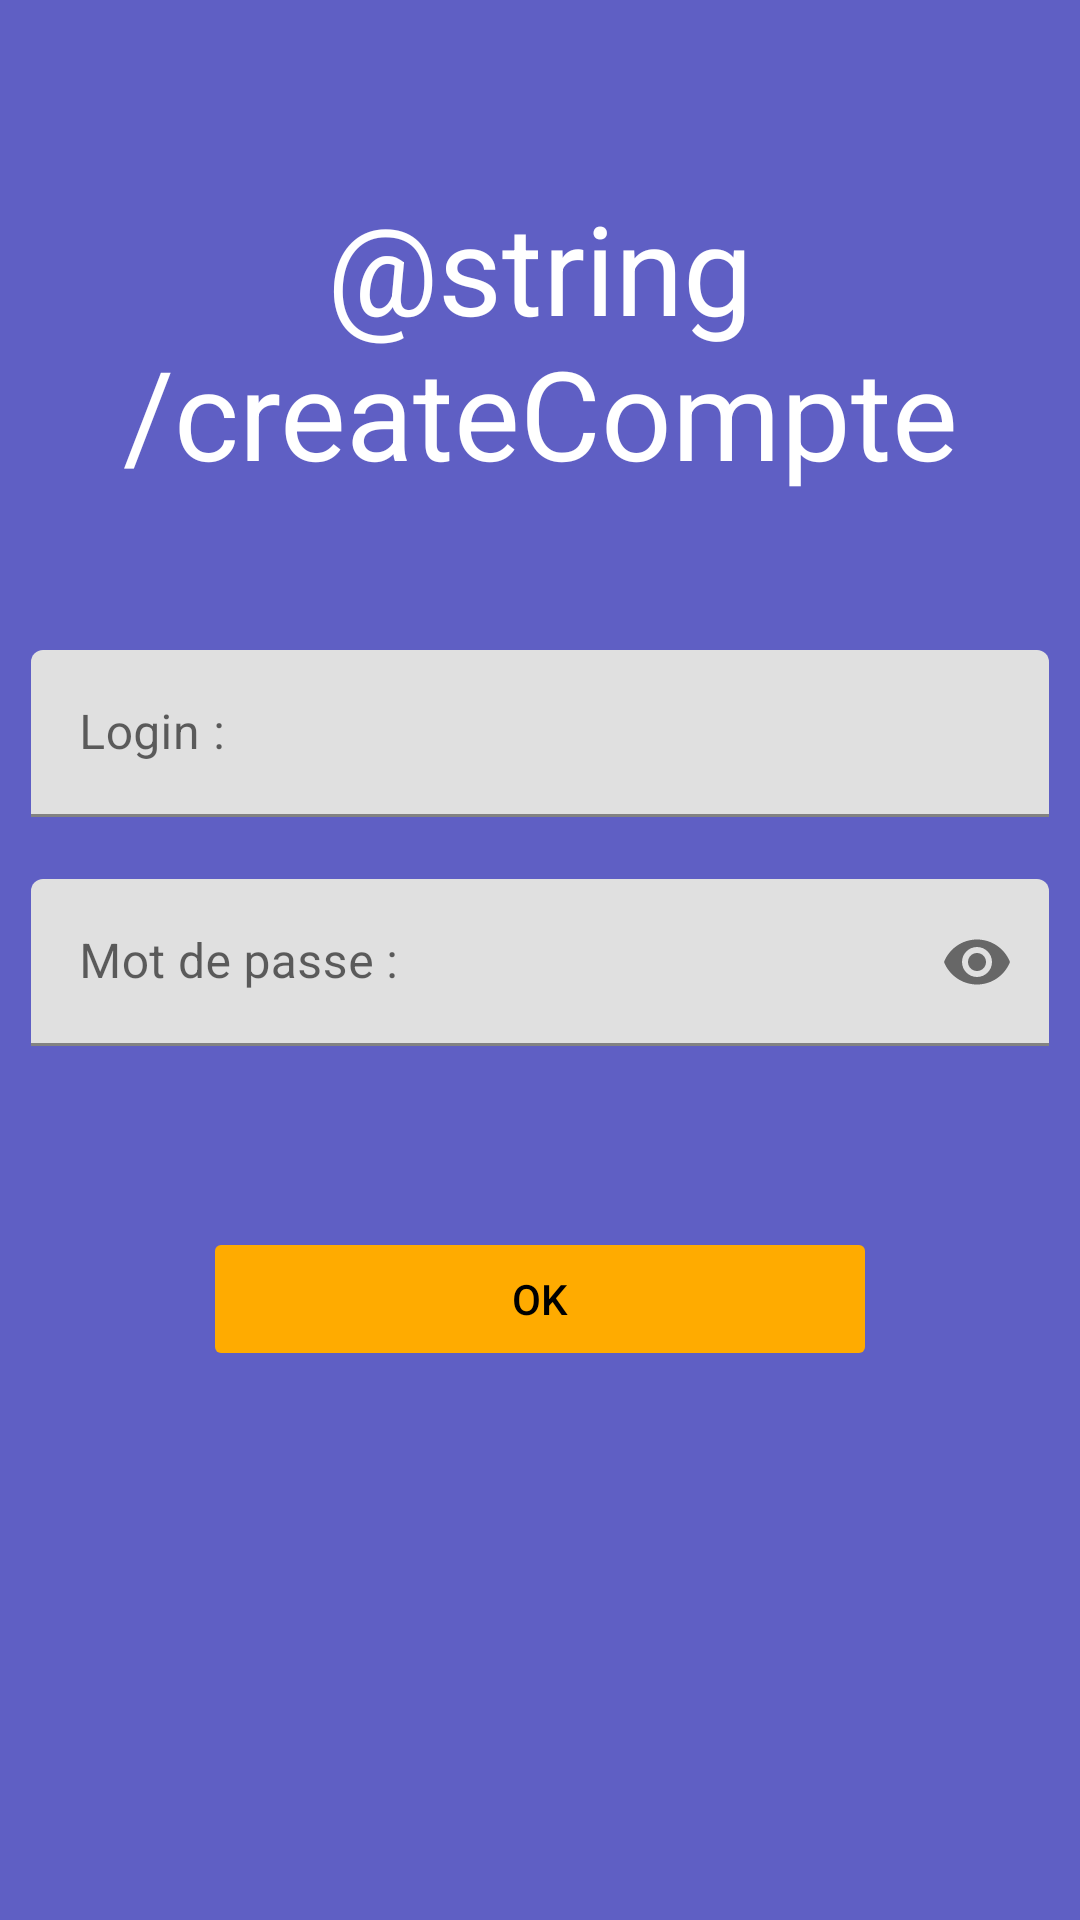

Layout XML and referenced resources for this Android screen:
<!-- AndroidManifest.xml: application theme Theme.LE4TP2 -->
<!-- res/layout/activity_create_compte.xml -->
<LinearLayout xmlns:android="http://schemas.android.com/apk/res/android"
    xmlns:tools="http://schemas.android.com/tools"
    xmlns:app="http://schemas.android.com/apk/res-auto"
    android:id="@+id/create_LinearLayout1"
    android:layout_width="match_parent"
    android:layout_height="match_parent"
    android:background="?attr/colorPrimaryVariant"
    android:gravity="center_horizontal|right"
    android:orientation="vertical"
    android:textAlignment="center">

    <TextView
        android:id="@+id/create_compte_titre"
        android:layout_width="match_parent"
        android:layout_height="wrap_content"
        android:gravity="center_horizontal"
        android:text="@string/createCompte"
        android:textColor="?attr/colorOnPrimary"
        android:paddingTop="30pt"
        android:paddingBottom="20pt"
        android:textSize="20pt" />

    <LinearLayout
        android:layout_width="match_parent"
        android:layout_height="wrap_content">

        <com.google.android.material.textfield.TextInputLayout
            android:id="@+id/create_compte_edtLogin"
            android:layout_width="match_parent"
            android:layout_height="wrap_content"
            android:hint="@string/login"
            android:layout_margin="5pt"
            >

            <com.google.android.material.textfield.TextInputEditText
                android:layout_width="match_parent"
                android:layout_height="wrap_content"
                android:inputType="text" />

        </com.google.android.material.textfield.TextInputLayout>

    </LinearLayout>


    <LinearLayout
        android:layout_width="match_parent"
        android:layout_height="wrap_content">

        <com.google.android.material.textfield.TextInputLayout
            android:id="@+id/create_compte_edtPasse"
            android:layout_width="match_parent"
            android:layout_height="wrap_content"
            android:hint="@string/passe"
            app:endIconMode="password_toggle"
            android:layout_margin="5pt"
            >

            <com.google.android.material.textfield.TextInputEditText
                android:layout_width="match_parent"
                android:layout_height="wrap_content"
                android:inputType="textPassword" />

        </com.google.android.material.textfield.TextInputLayout>

    </LinearLayout>

    <Button
        android:id="@+id/create_compte_btnOK"
        android:layout_width="wrap_content"
        android:layout_height="wrap_content"
        android:enabled="false"
        android:text="@string/ok"
        android:backgroundTint="?attr/colorSecondary"
        android:textColor="?attr/colorOnSecondary"
        android:layout_gravity="center"
        android:paddingStart="50pt"
        android:paddingEnd="50pt"
        android:layout_marginTop="50dp"/>

</LinearLayout>
<!-- resources referenced by this layout -->
<resources>
  <string name="login">Login : </string>
  <string name="ok">OK</string>
  <string name="passe">Mot de passe : </string>
  <style name="Theme.LE4TP2" parent="Theme.MaterialComponents.DayNight.DarkActionBar">
          
          <item name="colorPrimary">@color/primary</item>
          <item name="colorPrimaryVariant">@color/primary_light</item>
          <item name="colorOnPrimary">@color/text_on_p</item>
          
          <item name="colorSecondary">@color/secondary</item>
          <item name="colorSecondaryVariant">@color/secondary_light</item>
          <item name="colorOnSecondary">@color/text_on_s</item>
          
          <item name="android:statusBarColor" tools:targetApi="l">?attr/colorPrimaryVariant</item>
          
      </style>
  <color name="primary">#283593</color>
  <color name="primary_light">#5f5fc4</color>
  <color name="text_on_p">#fff</color>
  <color name="secondary">#ffab00</color>
  <color name="secondary_light">#ffdd4b</color>
  <color name="text_on_s">#000</color>
</resources>
